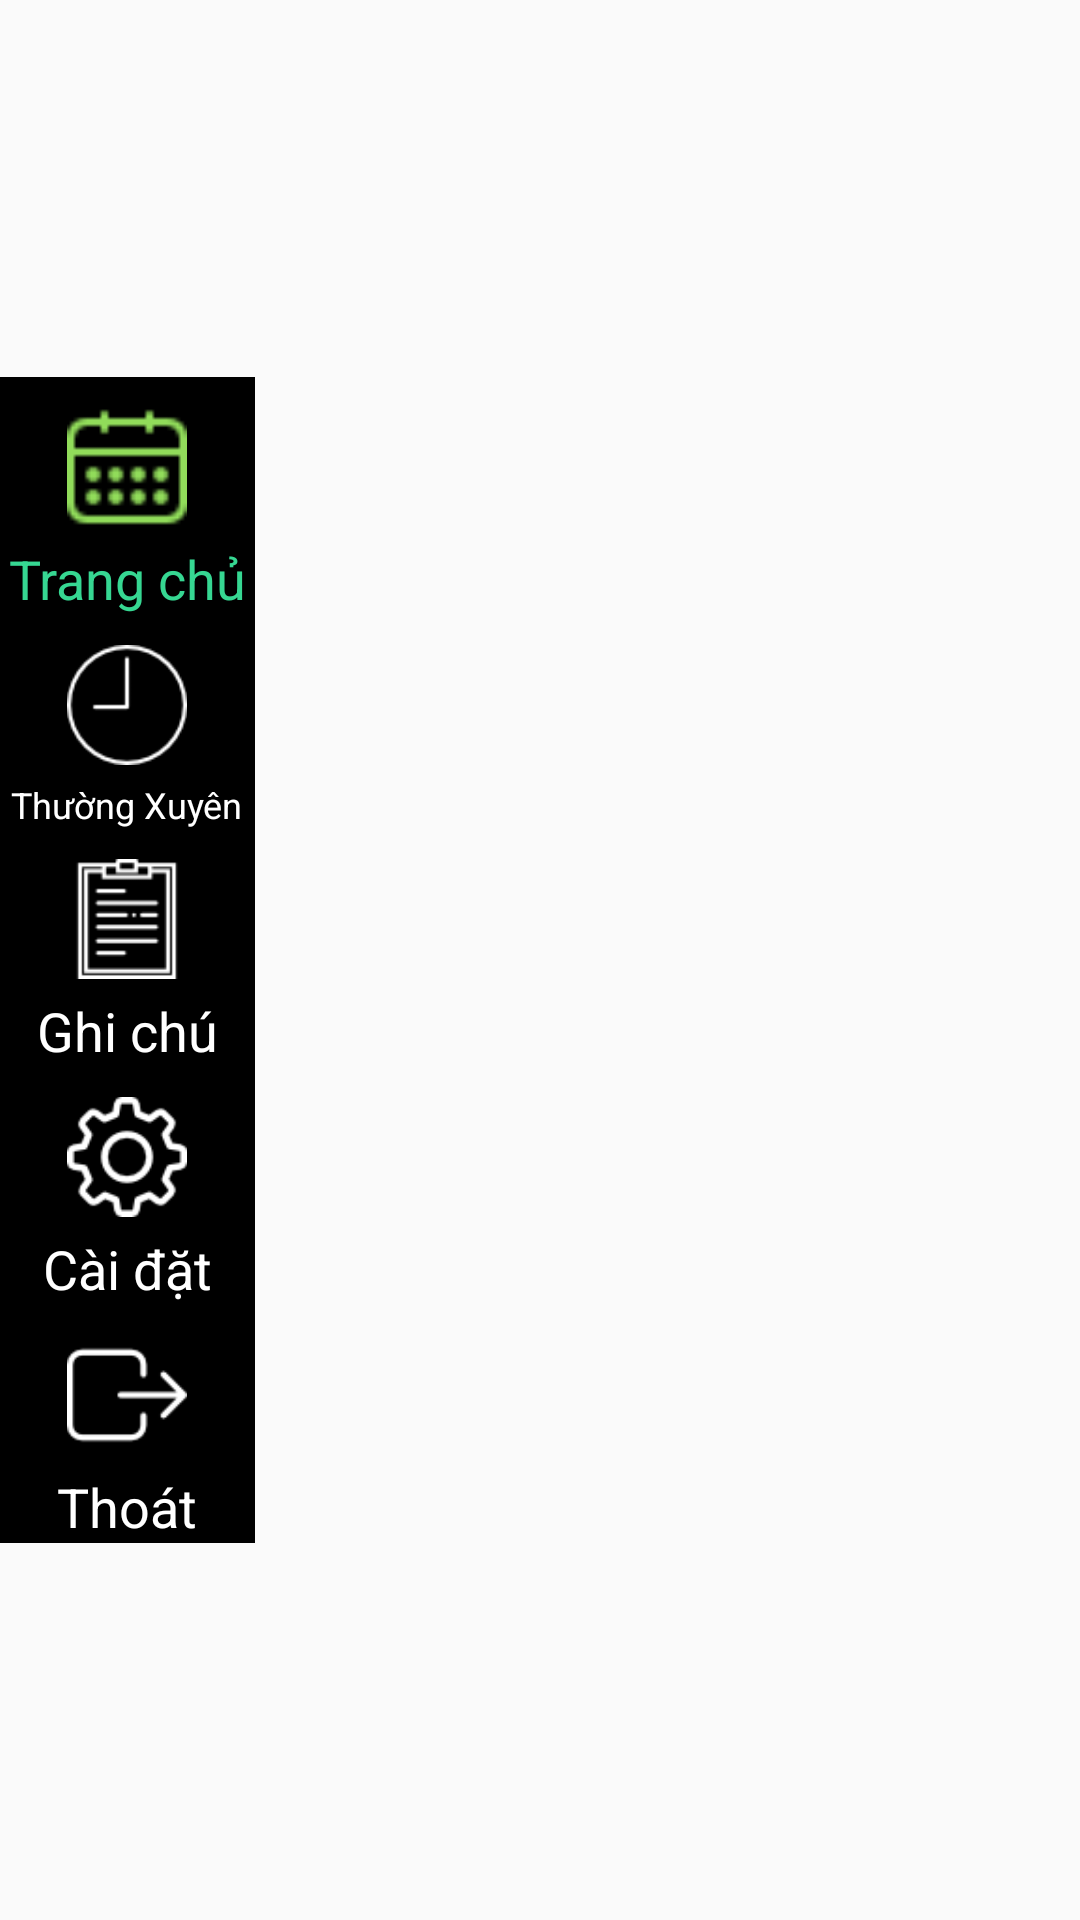

This screen was rendered from an Android layout file. Write that file and the resources it references.
<!-- AndroidManifest.xml: activity theme Theme.AppCompat.Light.NoActionBar -->
<!-- res/layout/activity_main.xml -->
<?xml version="1.0" encoding="utf-8"?>
<RelativeLayout xmlns:android="http://schemas.android.com/apk/res/android"
    xmlns:tools="http://schemas.android.com/tools"
    android:id="@+id/activity_main"
    android:layout_width="match_parent"
    android:layout_height="match_parent"
    tools:context="com.example.nickpham.checkittodo.MainActivity"
    >




    <RelativeLayout
        android:layout_width="match_parent"
        android:layout_height="match_parent"
        android:id="@+id/Content_Panel"
        >


    </RelativeLayout>

    <include layout="@layout/toolbar_manager_screen_layout"/>

</RelativeLayout>
<!-- res/layout/toolbar_manager_screen_layout.xml (included above) -->
<?xml version="1.0" encoding="utf-8"?>
<LinearLayout xmlns:android="http://schemas.android.com/apk/res/android"
    android:orientation="vertical"
    android:layout_width="wrap_content"
    android:layout_height="wrap_content"
    android:background="#000"
    android:layout_centerVertical="true"
    android:paddingLeft="3dp"
    android:paddingRight="3dp"
    android:id="@+id/Toolbar_Main_Screen"
    >


    <LinearLayout
        android:layout_width="match_parent"
        android:layout_height="wrap_content"
        android:orientation="vertical"
        android:gravity="center"
        >

        <ImageButton
            style="@style/Theme_Item_Toolbar_MainScreen"
            android:src="@mipmap/event_checked_icon"
            android:onClick="Btn_Home_onclick"
            android:id="@+id/Btn_Home"
            />

        <TextView
            style="@style/Theme_Text_Item_Toolbar_MainScreen"
            android:text="@string/home_title"
            android:textColor="@color/GreenColor"
            android:id="@+id/TV_Home"
            />

    </LinearLayout>



    <LinearLayout
        android:layout_width="match_parent"
        android:layout_height="wrap_content"
        android:orientation="vertical"
        android:gravity="center"
        >

        <ImageButton
            style="@style/Theme_Item_Toolbar_MainScreen"
            android:src="@mipmap/usually_icon"
            android:onClick="Btn_Usually_onclick"
            android:id="@+id/Btn_Usually"
            />

        <TextView
            style="@style/Theme_Text_Item_Toolbar_MainScreen"
            android:text="@string/usually_title"
            android:id="@+id/TV_Usually"
            android:textSize="12dp"
            />

    </LinearLayout>

    <LinearLayout
        android:layout_width="match_parent"
        android:layout_height="wrap_content"
        android:orientation="vertical"
        android:gravity="center"
        >

        <ImageButton
            style="@style/Theme_Item_Toolbar_MainScreen"
            android:src="@mipmap/notepad_icon"
            android:onClick="Btn_Notes_onclick"
            android:id="@+id/Btn_Notes"
            />

        <TextView
            style="@style/Theme_Text_Item_Toolbar_MainScreen"
            android:text="@string/notes_title"
            android:id="@+id/TV_Notes"
            />

    </LinearLayout>


    <LinearLayout
        android:layout_width="match_parent"
        android:layout_height="wrap_content"
        android:orientation="vertical"
        android:gravity="center"
        >

        <ImageButton
            style="@style/Theme_Item_Toolbar_MainScreen"
            android:src="@mipmap/settings_icon"
            android:onClick="Btn_Settings_onclick"
            android:id="@+id/Btn_Settings"
            />

        <TextView
            style="@style/Theme_Text_Item_Toolbar_MainScreen"
            android:text="@string/settings_title"
            android:id="@+id/TV_Settings"
            />

    </LinearLayout>



    <LinearLayout
        android:layout_width="match_parent"
        android:layout_height="wrap_content"
        android:orientation="vertical"
        android:gravity="center"
        >

        <ImageButton
            style="@style/Theme_Item_Toolbar_MainScreen"
            android:src="@mipmap/logout_icon"
            android:onClick="Btn_LogOut_onclick"
            android:id="@+id/Btn_LogOut"
            />

        <TextView
            style="@style/Theme_Text_Item_Toolbar_MainScreen"
            android:text="@string/logout_title"
            android:id="@+id/TV_LogOut"
            />

    </LinearLayout>


</LinearLayout>
<!-- resources referenced by this layout -->
<resources>
  <color name="GreenColor">#36d792</color>
  <!-- mipmap event_checked_icon: png bitmap (mipmap-hdpi, 494 bytes) -->
  <!-- mipmap logout_icon: png bitmap (mipmap-hdpi, 908 bytes) -->
  <!-- mipmap notepad_icon: png bitmap (mipmap-hdpi, 991 bytes) -->
  <!-- mipmap settings_icon: png bitmap (mipmap-hdpi, 1894 bytes) -->
  <!-- mipmap usually_icon: png bitmap (mipmap-hdpi, 1162 bytes) -->
  <string name="home_title">Trang chủ</string>
  <string name="logout_title">Thoát</string>
  <string name="notes_title">Ghi chú</string>
  <string name="settings_title">Cài đặt</string>
  <string name="usually_title">Thường Xuyên</string>
  <style name="Theme_Item_Toolbar_MainScreen">
  
          <item name="android:layout_width">wrap_content</item>
          <item name="android:layout_height">wrap_content</item>
          <item name="android:scaleType">centerCrop</item>
  
          <item name="android:layout_gravity">center</item>
          <item name="android:background">@android:color/transparent</item>
          <item name="android:layout_marginTop">10dp</item>
  
      </style>
  <style name="Theme_Text_Item_Toolbar_MainScreen">
  
          <item name="android:layout_width">wrap_content</item>
          <item name="android:layout_height">wrap_content</item>
  
          <item name="android:layout_gravity">center</item>
          <item name="android:background">@android:color/transparent</item>
          <item name="android:layout_marginTop">5dp</item>
          <item name="android:textColor">#fff</item>
          <item name="android:textSize">18dp</item>
  
      </style>
</resources>
